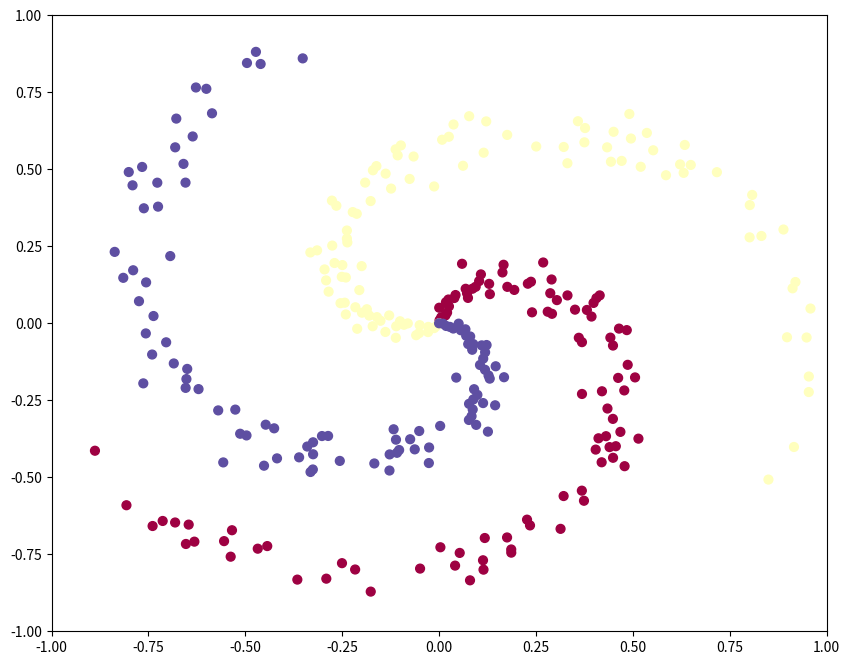
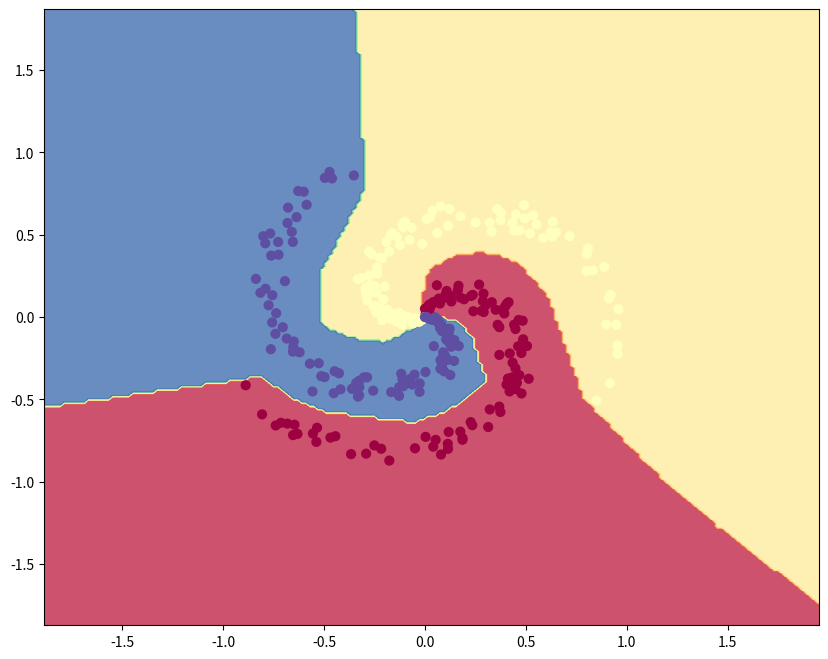

Write the Python code that produced these figures, in order.
# A bit of setup
import numpy as np
import matplotlib.pyplot as plt
plt.rcParams['figure.figsize'] = (10.0, 8.0) # set default size of plots
plt.rcParams['image.interpolation'] = 'nearest'
plt.rcParams['image.cmap'] = 'gray'
# plot the resulting classifier
np.random.seed(0)
N = 100 # number of points per class
D = 2 # dimensionality
K = 3 # number of classes
X = np.zeros((N*K,D))
y = np.zeros(N*K, dtype='uint8')
for j in range(K):
  ix = range(N*j,N*(j+1))
  r = np.linspace(0.0,1,N) # radius
  t = np.linspace(j*4,(j+1)*4,N) + np.random.randn(N)*0.2 # theta
  X[ix] = np.c_[r*np.sin(t), r*np.cos(t)]
  y[ix] = j
fig = plt.figure()
plt.scatter(X[:, 0], X[:, 1], c=y, s=40, cmap=plt.cm.Spectral)
plt.xlim([-1,1])
plt.ylim([-1,1])
#fig.savefig('spiral_raw.png')
#fig.savefig('spiral_net.png')
# initialize parameters randomly
h = 100  # size of hidden layer
W = 0.01 * np.random.randn(D, h)
b = np.zeros((1, h))
W2 = 0.01 * np.random.randn(h, K)
b2 = np.zeros((1, K))

# some hyperparameters
step_size = 1e-0
reg = 1e-3  # regularization strength

# gradient descent loop
num_examples = X.shape[0]
for i in range(10000):

    # evaluate class scores, [N x K]
    hidden_layer = np.maximum(0, np.dot(X, W) + b)  # note, ReLU activation
    scores = np.dot(hidden_layer, W2) + b2

    # compute the class probabilities
    exp_scores = np.exp(scores)
    probs = exp_scores / np.sum(exp_scores, axis=1, keepdims=True)  # [N x K]

    # compute the loss: average cross-entropy loss and regularization
    corect_logprobs = -np.log(probs[range(num_examples), y])
    data_loss = np.sum(corect_logprobs) / num_examples
    reg_loss = 0.5 * reg * np.sum(W * W) + 0.5 * reg * np.sum(W2 * W2)
    loss = data_loss + reg_loss
    if i % 1000 == 0:
        print("iteration %d: loss %f" % (i, loss))

    # compute the gradient on scores
    dscores = probs
    dscores[range(num_examples), y] -= 1
    dscores /= num_examples

    # backpropate the gradient to the parameters
    # first backprop into parameters W2 and b2
    dW2 = np.dot(hidden_layer.T, dscores)
    db2 = np.sum(dscores, axis=0, keepdims=True)
    # next backprop into hidden layer
    dhidden = np.dot(dscores, W2.T)
    # backprop the ReLU non-linearity
    dhidden[hidden_layer <= 0] = 0
    # finally into W,b
    dW = np.dot(X.T, dhidden)
    db = np.sum(dhidden, axis=0, keepdims=True)

    # add regularization gradient contribution
    dW2 += reg * W2
    dW += reg * W

    # perform a parameter update
    W += -step_size * dW
    b += -step_size * db
    W2 += -step_size * dW2
    b2 += -step_size * db2
# evaluate training set accuracy
hidden_layer = np.maximum(0, np.dot(X, W) + b)
scores = np.dot(hidden_layer, W2) + b2
predicted_class = np.argmax(scores, axis=1)
print ('training accuracy: %.2f' % (np.mean(predicted_class == y)))

# plot the resulting classifier
h = 0.02
x_min, x_max = X[:, 0].min() - 1, X[:, 0].max() + 1
y_min, y_max = X[:, 1].min() - 1, X[:, 1].max() + 1
xx, yy = np.meshgrid(np.arange(x_min, x_max, h),
                     np.arange(y_min, y_max, h))
Z = np.dot(np.maximum(0, np.dot(np.c_[xx.ravel(), yy.ravel()], W) + b), W2) + b2
Z = np.argmax(Z, axis=1)
Z = Z.reshape(xx.shape)
fig = plt.figure()
plt.contourf(xx, yy, Z, cmap=plt.cm.Spectral, alpha=0.8)
plt.scatter(X[:, 0], X[:, 1], c=y, s=40, cmap=plt.cm.Spectral)
plt.xlim(xx.min(), xx.max())
plt.ylim(yy.min(), yy.max())
plt.show()
#fig.savefig('spiral_net.png')